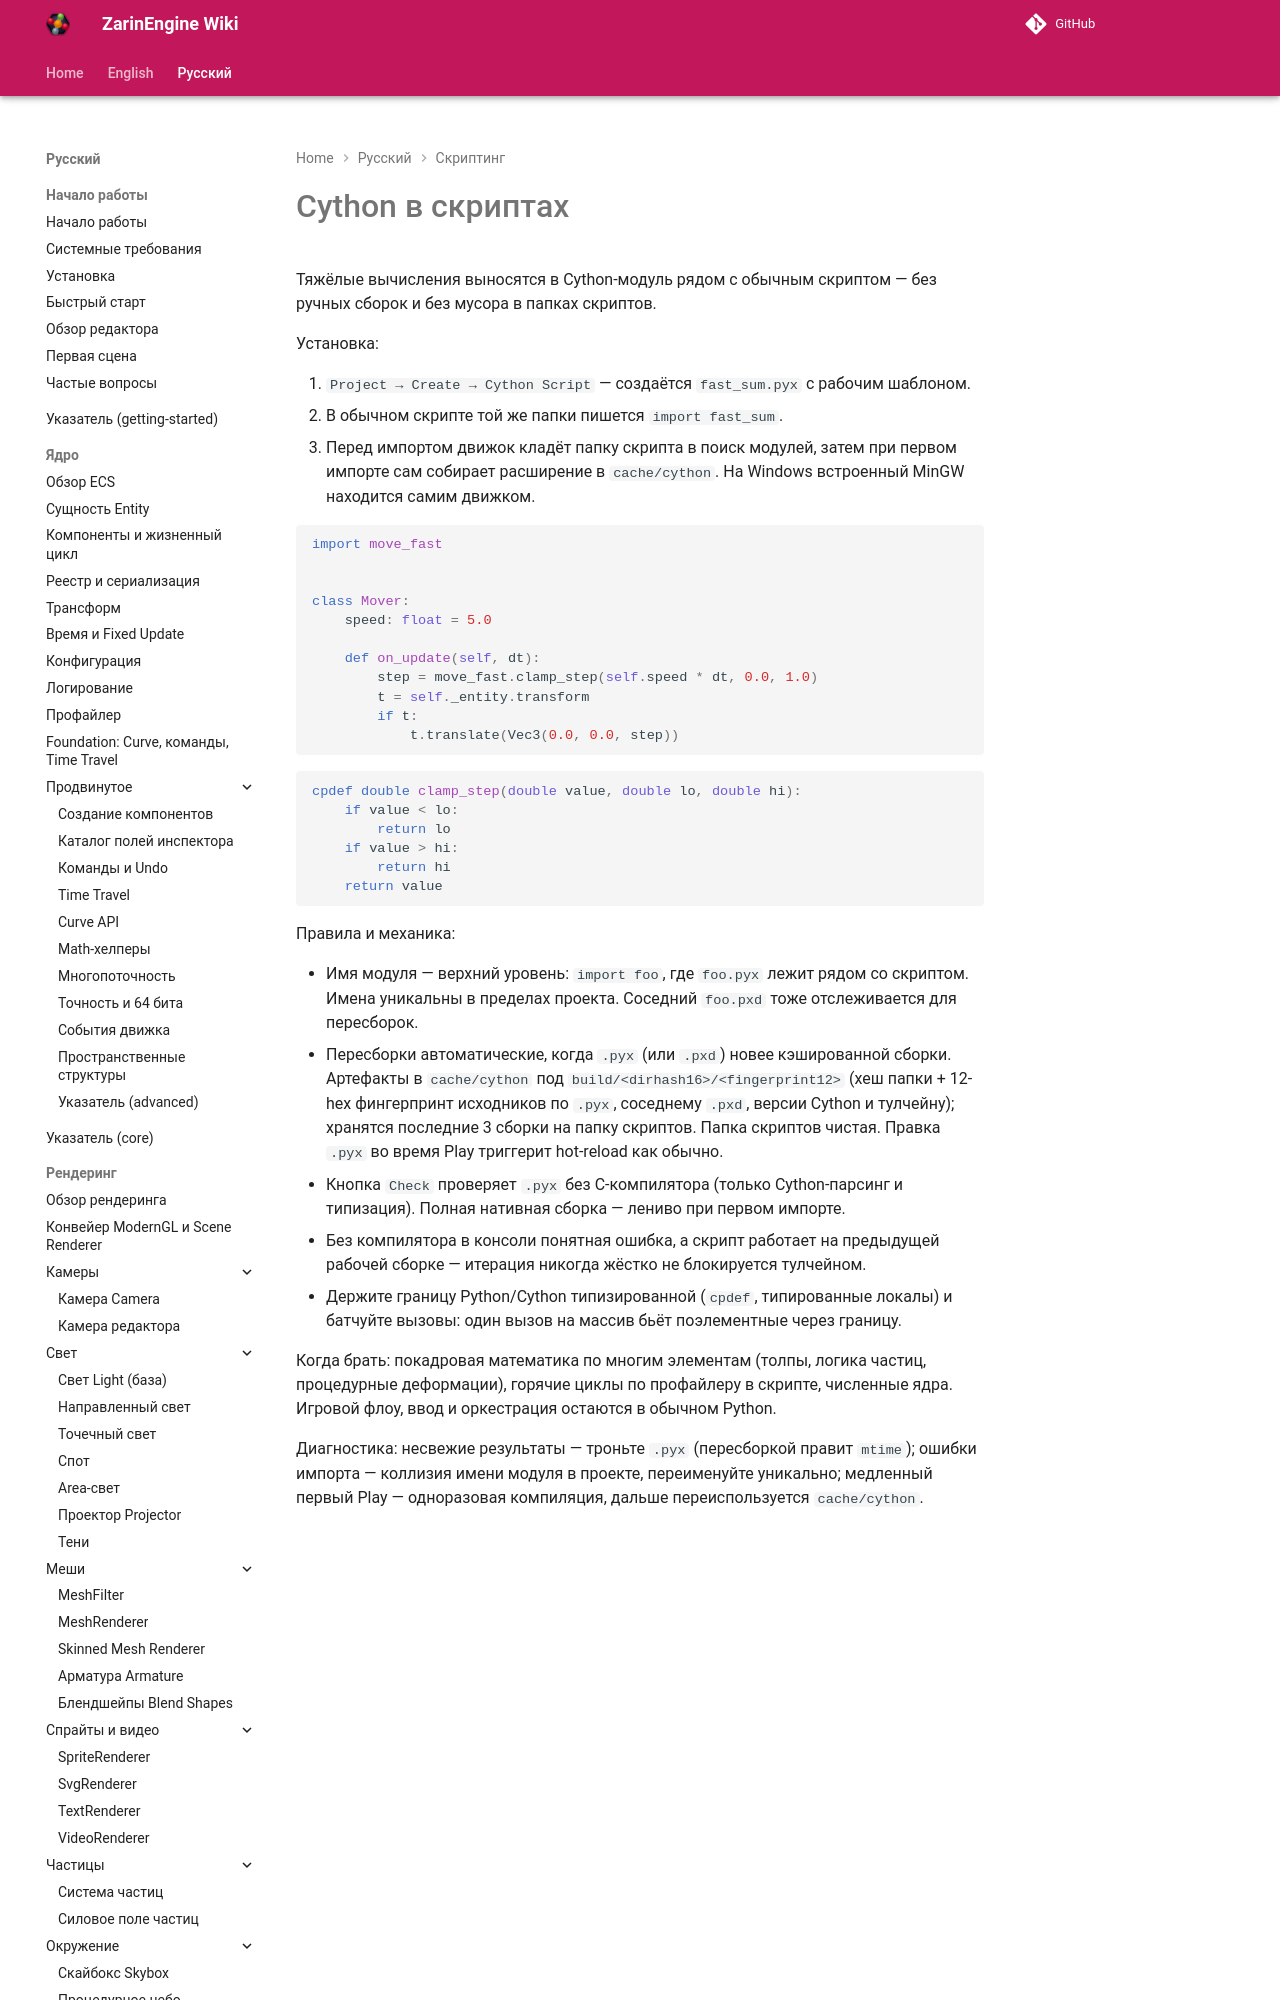

repository: EgorKonstrukt/ZarinEngineWiki · page: ru/scripting/cython/index.html · generator: mkdocs

# Cython в скриптах

Тяжёлые вычисления выносятся в Cython-модуль рядом с обычным скриптом — без ручных сборок и без мусора в папках скриптов.

Установка:

1. `Project → Create → Cython Script` — создаётся `fast_sum.pyx` с рабочим шаблоном.
2. В обычном скрипте той же папки пишется `import fast_sum`.
3. Перед импортом движок кладёт папку скрипта в поиск модулей, затем при первом импорте сам собирает расширение в `cache/cython`. На Windows встроенный MinGW на
